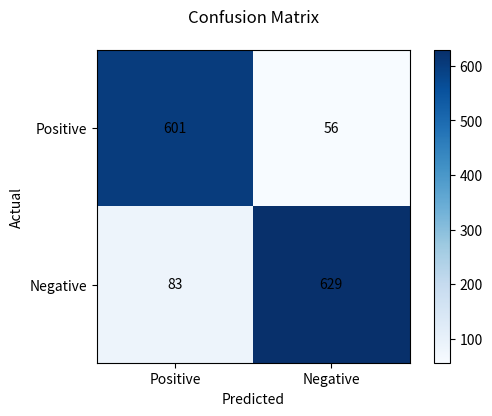

This figure's Python source:
"""
generatePlots.py

Creates a confusion matrix based on data points.
"""
import matplotlib.pyplot as plt
import numpy as np


def generate_confusion_matrix(tp, tn, fp, fn):
    """Generates and visualizes a confusion matrix.

    Args:
        tp (int): Number of true positives.
        tn (int): Number of true negatives.
        fp (int): Number of false positives.
        fn (int): Number of false negatives.
    """
    # Construct the confusion matrix manually
    confusion_matrix = np.array([[tp, fp], [fn, tn]])

    # Plot the confusion matrix
    plt.imshow(confusion_matrix, cmap='Blues', interpolation='nearest')

    # Add labels to the matrix
    plt.title('Confusion Matrix', pad=20)
    plt.colorbar()
    tick_marks = np.arange(2)
    plt.xticks(tick_marks, ['Positive', 'Negative'])
    plt.yticks(tick_marks, ['Positive', 'Negative'])
    plt.ylabel('Actual')
    plt.xlabel('Predicted')

    # Add text annotations for values in the matrix
    for i in range(2):
        for j in range(2):
            plt.text(j, i, str(confusion_matrix[i, j]), ha='center', va='center', color='black')

    # Adjust subplot spacing to add a gap between title and graph
    plt.tight_layout(pad=3)

    # Save the plot to a file with DPI 300
    plt.savefig('confusionMatrix.png', dpi=300)

    # Show the plot
    plt.show()


def main():
    generate_confusion_matrix(601, 629, 56, 83)


if __name__ == "__main__":
    main()
